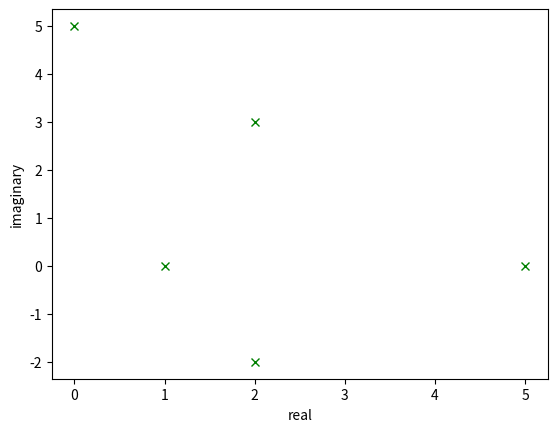

The script that saved this image:
import numpy as np
import matplotlib.pyplot as plt

# test for complex
# must be passed as an array
ar = np.array([1, 2+3j, 2-2j, 5, 5j])
x = ar.real 
y = ar.imag 

plt.plot(x, y, 'gx')
plt.xlabel('real')
plt.ylabel('imaginary')
plt.show()

# the theorem states that e^jnx = (cos(x) + isin(x))^n = cos(nx) + isin(nx)
# form the x list
x = np.linspace(-np.pi, np.pi, 100)
# exponential

#plt.plot()